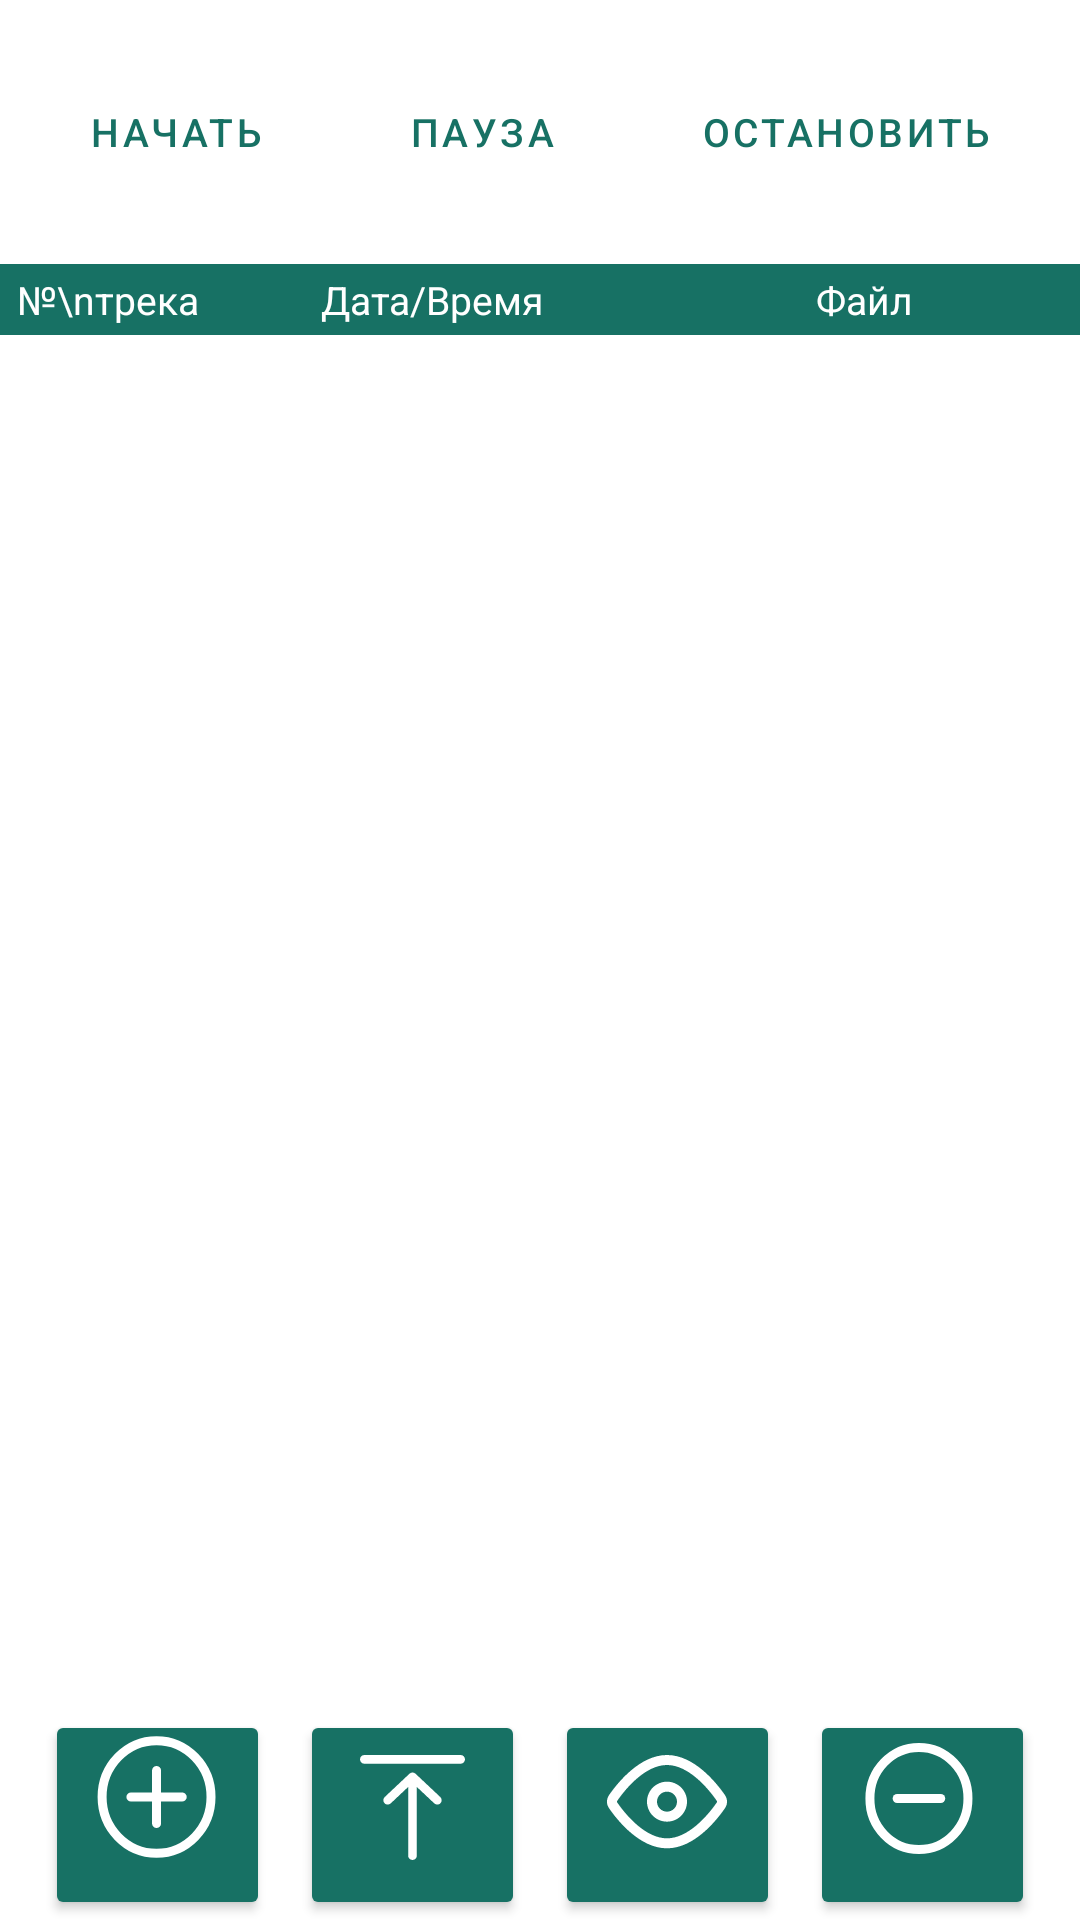

Write the Android layout XML for this screen, with the resource values it uses.
<!-- AndroidManifest.xml: application theme Theme.Rosles -->
<!-- res/layout/gps_tracker.xml -->
<?xml version="1.0" encoding="utf-8"?>
<androidx.constraintlayout.widget.ConstraintLayout xmlns:android="http://schemas.android.com/apk/res/android"
    xmlns:app="http://schemas.android.com/apk/res-auto"
    xmlns:bind="http://schemas.android.com/apk/res-auto"
    android:layout_width="match_parent"
    android:layout_height="match_parent">
    <Button
        android:id="@+id/button_start"
        android:layout_width="wrap_content"
        android:layout_height="wrap_content"
        android:text="Начать"
        android:textSize="@dimen/custom_size_table"
        style="@style/Widget.MaterialComponents.Button.OutlinedButton"
        app:layout_constraintTop_toTopOf="parent"
        app:layout_constraintStart_toStartOf="parent"
        app:layout_constraintEnd_toStartOf="@id/button_pause"
        app:layout_constraintBottom_toTopOf="@id/first_colum"/>

    <Button
        android:id="@+id/button_pause"
        android:layout_width="wrap_content"
        android:layout_height="wrap_content"
        android:text="Пауза"
        android:textSize="@dimen/custom_size_table"
        style="@style/Widget.MaterialComponents.Button.OutlinedButton"
        app:layout_constraintTop_toTopOf="parent"
        app:layout_constraintStart_toEndOf="@+id/button_start"
        app:layout_constraintEnd_toStartOf="@id/button_stop"
        app:layout_constraintBottom_toTopOf="@id/first_colum" />

    <Button
        android:id="@+id/button_stop"
        android:layout_width="wrap_content"
        android:layout_height="wrap_content"
        android:text="Остановить"
        android:textSize="@dimen/custom_size_table"
        style="@style/Widget.MaterialComponents.Button.OutlinedButton"
        app:layout_constraintTop_toTopOf="parent"
        app:layout_constraintStart_toEndOf="@id/button_pause"
        app:layout_constraintEnd_toEndOf="parent"
        app:layout_constraintBottom_toTopOf="@id/first_colum"/>
    
    <androidx.constraintlayout.widget.Barrier
        android:id="@+id/barrier_bottom_of_button"
        android:layout_width="0dp"
        android:layout_height="0dp"
        app:barrierDirection="bottom"
        app:constraint_referenced_ids="button_stop, button_start, button_pause"/>

    <LinearLayout
        android:id="@+id/first_colum"
        android:layout_width="match_parent"
        android:layout_height="wrap_content"
        android:layout_marginTop="20dp"
        app:layout_constraintStart_toStartOf="parent"
        app:layout_constraintTop_toBottomOf="@id/barrier_bottom_of_button"
        android:background="@color/background_table">

        <TextView
            android:layout_width="0dp"
            android:layout_height="wrap_content"
            android:layout_weight="0.5"
            android:maxLines="2"
            android:gravity="center"
            android:padding="3dip"
            android:text="№\nтрека"
            android:textColor="#ffff"
            android:textSize="@dimen/custom_size_table" />

        <TextView
            android:layout_width="0dp"
            android:layout_height="match_parent"
            android:gravity="center"
            android:layout_weight="1"
            android:maxLines="1"
            android:text="Дата/Время"
            android:textColor="#ffff"
            android:textSize="@dimen/custom_size_table" />

        <TextView
            android:layout_width="0dp"
            android:layout_height="match_parent"
            android:layout_weight="1"
            android:maxLines="1"
            android:gravity="center"
            android:text="Файл"
            android:textColor="#ffff"
            android:textSize="@dimen/custom_size_table" />


    </LinearLayout>

    <ScrollView
        android:id="@+id/scrollparrent"
        android:layout_width="match_parent"
        android:layout_height="0dp"
        app:layout_constraintVertical_bias="0.0"
        app:layout_constraintEnd_toEndOf="parent"
        app:layout_constraintBottom_toTopOf="@+id/warn_recording"
        app:layout_constraintStart_toStartOf="parent"
        app:layout_constraintTop_toBottomOf="@+id/first_colum">

        <TableLayout
            android:id="@+id/tbl_layout"
            android:layout_width="match_parent"
            android:layout_height="wrap_content"
            android:stretchColumns="*">


        </TableLayout>
    </ScrollView>

    <TextView
        android:id="@+id/warn_recording"
        android:layout_width="match_parent"
        android:layout_height="wrap_content"
        android:visibility="gone"
        android:text="Идёт запись в файл ''"
        android:textSize="@dimen/custom_size_text_medium"
        android:gravity="center"
        android:textColor="@color/red_color"
        app:layout_constraintBottom_toTopOf="@id/toolbar"
        app:layout_constraintStart_toStartOf="parent"
        app:layout_constraintEnd_toEndOf="parent"/>

    <include
        android:id="@+id/toolbar"
        layout="@layout/menu_gps"
        android:layout_width="match_parent"
        app:layout_constraintBottom_toBottomOf="parent"
        android:layout_height="wrap_content" />

</androidx.constraintlayout.widget.ConstraintLayout>
<!-- res/layout/menu_gps.xml (included above) -->
<?xml version="1.0" encoding="utf-8"?>
<LinearLayout xmlns:android="http://schemas.android.com/apk/res/android"
    xmlns:app="http://schemas.android.com/apk/res-auto"
    xmlns:tools="http://schemas.android.com/tools"
    android:layout_width="match_parent"
    android:layout_height="wrap_content"
    android:imeOptions="flagNoFullscreen"
    android:orientation="horizontal"
    android:visibility="visible"
    app:layout_constraintBottom_toBottomOf="parent"
    app:layout_constraintStart_toStartOf="parent">

    <Button
        android:id="@+id/addbutton"
        android:layout_width="0dp"
        android:layout_height="@dimen/custom_size_button_menu"
        android:layout_marginStart="15dp"
        android:layout_marginEnd="10dp"
        android:paddingTop="8dp"
        android:layout_weight="1"
        android:layout_gravity="center"
        android:backgroundTint="@color/color_button_main"
        android:drawableTop="@drawable/plus_svg"
        android:text="@string/menu_add"
        android:textSize="10sp"
        app:cornerRadius="30dp" />

    <Button
        android:id="@+id/share"
        android:layout_width="0dp"
        android:layout_height="@dimen/custom_size_button_menu"
        android:layout_marginEnd="10dp"
        android:paddingTop="15dp"
        android:layout_weight="1"
        android:layout_gravity="center"
        android:backgroundTint="@color/color_button_main"
        android:drawableTop="@drawable/share"
        android:text="@string/menu_share"
        android:textSize="10sp"
        app:cornerRadius="30dp" />

    <Button
        android:id="@+id/show_track"
        android:layout_width="0dp"
        android:layout_height="@dimen/custom_size_button_menu"
        android:layout_marginEnd="10dp"
        android:layout_weight="1"
        android:paddingTop="15dp"
        android:layout_gravity="center"
        android:backgroundTint="@color/color_button_main"
        android:drawableTop="@drawable/show"
        android:text="@string/menu_open"
        android:textSize="10sp"

        app:cornerRadius="30dp" />

    <Button
        android:id="@+id/delete"
        android:layout_width="0dp"
        android:layout_height="@dimen/custom_size_button_menu"
        android:layout_marginEnd="15dp"
        android:layout_weight="1"
        android:layout_gravity="center"
        android:backgroundTint="@color/color_button_main"
        android:paddingTop="7dp"
        android:drawableTop="@drawable/minus_svg"
        android:text="@string/menu_delete"
        android:textSize="10sp"
        app:cornerRadius="30dp" />

</LinearLayout>
<!-- resources referenced by this layout -->
<resources>
  <color name="background_table">#177164</color>
  <color name="color_button_main">#177164</color>
  <color name="red_color">#FF0707</color>
  <dimen name="custom_size_button_menu">70dp</dimen>
  <dimen name="custom_size_table">13sp</dimen>
  <dimen name="custom_size_text_medium">20sp</dimen>
  <!-- drawable minus_svg (drawable) -->
  <vector xmlns:android="http://schemas.android.com/apk/res/android"
      android:width="45dp"
      android:height="45dp"
      android:viewportWidth="45"
      android:viewportHeight="45">
    <path
        android:pathData="M4.977,22.5a16.337,16.875 0,1 0,32.673 0a16.337,16.875 0,1 0,-32.673 0z"
        android:strokeWidth="3"
        android:fillColor="#00000000"
        android:strokeColor="#ffffff"/>
    <path
        android:pathData="M14.054,22.5H28.575"
        android:strokeLineJoin="round"
        android:strokeWidth="3"
        android:fillColor="#00000000"
        android:strokeColor="#ffffff"
        android:strokeLineCap="round"/>
  </vector>
  <!-- drawable plus_svg (drawable) -->
  <vector xmlns:android="http://schemas.android.com/apk/res/android"
      android:width="40dp"
      android:height="42dp"
      android:viewportWidth="40"
      android:viewportHeight="42">
    <path
        android:pathData="M1.7,21a18.152,18.75 0,1 0,36.304 0a18.152,18.75 0,1 0,-36.304 0z"
        android:strokeWidth="3"
        android:fillColor="#00000000"
        android:strokeColor="#ffffff"/>
    <path
        android:pathData="M11.295,21H28.408M19.851,29.839V12.161"
        android:strokeWidth="3"
        android:fillColor="#00000000"
        android:strokeColor="#ffffff"
        android:strokeLineCap="round"/>
  </vector>
  <!-- drawable share (drawable) -->
  <vector xmlns:android="http://schemas.android.com/apk/res/android"
      android:width="35dp"
      android:height="35dp"
      android:viewportWidth="35"
      android:viewportHeight="35">
    <path
        android:pathData="M0,1.458C0,0.653 0.653,0 1.458,0H33.542C34.347,0 35,0.653 35,1.458C35,2.264 34.347,2.917 33.542,2.917H1.458C0.653,2.917 0,2.264 0,1.458ZM16.5,6.23C17.062,5.701 17.938,5.701 18.5,6.23L26.763,14.007C27.35,14.559 27.378,15.482 26.826,16.069C26.274,16.655 25.351,16.683 24.764,16.131L18.958,10.667V33.542C18.958,34.347 18.305,35 17.5,35C16.695,35 16.042,34.347 16.042,33.542V10.667L10.236,16.131C9.649,16.683 8.726,16.655 8.174,16.069C7.622,15.482 7.65,14.559 8.237,14.007L16.5,6.23Z"
        android:fillColor="#ffffff"
        android:fillType="evenOdd"/>
  </vector>
  <!-- drawable show: vector/xml drawable (drawable, 2291 chars, omitted) -->
  <string name="menu_add"> </string>
  <string name="menu_delete"> </string>
  <string name="menu_open"> </string>
  <string name="menu_share"> </string>
  <style name="Theme.Rosles" parent="Theme.MaterialComponents.Light">
          
          <item name="colorPrimary">#177164</item>
          <item name="colorPrimaryVariant">#177164</item>
          <item name="colorOnPrimary">@color/white</item>
          
          <item name="colorSecondary">@color/teal_200</item>
          <item name="colorSecondaryVariant">@color/teal_700</item>
          <item name="colorOnSecondary">#177164</item>
          <item name="android:layout_gravity">center_horizontal</item>
  
  
          
          <item name="android:statusBarColor">?attr/colorPrimaryVariant</item>
          
      </style>
  <color name="white">#FFFFFFFF</color>
  <color name="teal_200">#FF03DAC5</color>
  <color name="teal_700">#FF018786</color>
</resources>
